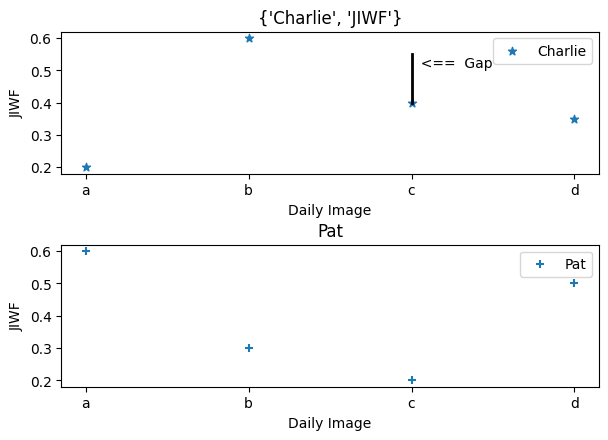

Reproduce this figure in Python.
#!/usr/bin/env python

# This script tests the Python version and hashdb library functions.
# This script creates filenames starting with "temp_" in the local directory.

# ############################################################
# test Python version
# ############################################################
import sys
import datetime
import time
import os
import csv
import numpy as np

from matplotlib import rcParams

rcParams['font.family'] = 'sans-serif'
rcParams['font.sans-serif'] = ['Arial']

import matplotlib.pyplot as plt
from matplotlib.lines import Line2D
import matplotlib.text as text

fileType = 'eps'

def set_Terry_scatter_and_rotation():
    global x_C, y_C, x_J, y_J, x_P, y_P, x_T, y_T, x_Dummy, y_Dummy
    global ax1

    fig = plt.figure()
    ax1 = plt.subplot2grid((1, 1,), (0, 0))

    # order is important
    ax1.scatter(x_T, y_T, label='Terry', marker='s')
    ax1.scatter(x_P, y_P, label='pat', marker='^')
    ax1.scatter(x_C, y_C, label='Charlie', marker='*')
    ax1.scatter(x_J, y_J, label='Jo', marker='+')


    for label in ax1.xaxis.get_ticklabels():
        label.set_rotation(65)


def set_Pat_scatter_and_rotation():
    global x_C, y_C, x_J, y_J, x_P, y_P, x_T, y_T, x_Dummy, y_Dummy
    global ax1

    fig = plt.figure()
    ax1 = plt.subplot2grid((1, 1,), (0, 0))

    # order is important
    ax1.scatter(x_P, y_P, label='pat', marker='^')
    ax1.scatter(x_C, y_C, label='Charlie', marker='*')
    ax1.scatter(x_J, y_J, label='Jo', marker='+')
    ax1.scatter(x_T, y_T, label='Terry', marker='s')

    for label in ax1.xaxis.get_ticklabels():
        label.set_rotation(65)

def set_Jo_scatter_and_rotation():
    global x_C, y_C, x_J, y_J, x_P, y_P, x_T, y_T, x_Dummy, y_Dummy
    global ax1

    fig = plt.figure()
    ax1 = plt.subplot2grid((1, 1,), (0, 0))

    # order is important
    ax1.scatter(x_J, y_J, label='Jo', marker='+')
    ax1.scatter(x_C, y_C, label='Charlie', marker='*')
    ax1.scatter(x_P, y_P, label='pat', marker='^')
    ax1.scatter(x_T, y_T, label='Terry', marker='s')

    for label in ax1.xaxis.get_ticklabels():
        label.set_rotation(65)


def set_Charlie_scatter_and_rotation():
    global x_C, y_C, x_J, y_J, x_P, y_P, x_T, y_T, x_Dummy, y_Dummy
    global ax1

    fig = plt.figure()
    ax1 = plt.subplot2grid((1, 1,), (0, 0))

    # order is important
    ax1.scatter(x_C, y_C, label='Charlie', marker='*')
    ax1.scatter(x_J, y_J, label='Jo', marker='+')
    ax1.scatter(x_P, y_P, label='pat', marker='^')
    ax1.scatter(x_T, y_T, label='Terry', marker='s')

    for label in ax1.xaxis.get_ticklabels():
        label.set_rotation(65)

def drawPicture(TitleString):


    plt.title(TitleString)
    plt.xlabel('Daily Image')
    plt.ylabel('JIWF')

    legend_properties = {'weight': 'bold'}


    plt.legend(prop=legend_properties)
    plt.legend()

    plt.subplots_adjust(left=0.1, bottom=0.21, right=0.94, top=0.95, wspace=0.2, hspace=0)

    picFile = WorkingDir + TitleString + fileType
    plt.savefig(picFile, bbox_inches="tight", pad_inches=2, dpi=600)
    plt.show()



# =============================================
# draw_Charlie_JIWF()
# ---------------------
def draw_Jo_JIWF():
    global x_C, y_C, x_J, y_J, x_P, y_P, x_T, y_T
    global ax1

    titleString = "Jo JIWF"


    x_C = ['@11-12', '@11-17', '@11-23', '@12-07', '@12-11-002']
    y_C = [0.580209, 0.607690, 0.471818, 0.519579, 0.495694]
    x_J = ['@11-12', '11-12start', '11-16', '@11-17', '11-18', '11-19', '11-20-new', '11-20-old', '@11-23',
           '11-24', '11-30', '12-01', '12-02', '12-03', '12-04', '@12-07', '12-08', '12-09',
           '12-10', '12-11-001', '@12-11-002']
    y_J = [0.510068, 0.466230, 0.508020, 0.530476, 0.530545, 0.533058, 0.470032, 0.590809, 0.508113, 0.589090,
           0.687056, 0.701606, 0.709529, 0.749305, 0.749830, 0.763826, 0.760515, 0.752596, 0.747283, 0.754391, 0.768874]

    x_P = ['@11-12', '@11-17', '@11-23', '@12-07', '@12-11-002']
    y_P = [0.477766, 0.501286, 0.418116, 0.459298, 0.448496]
    x_T = ['@11-12', '@11-17', '@11-23', '@12-07', '@12-11-002']
    y_T = [0.160137, 0.170565, 0.156133, 0.209922, 0.207862]


    set_Jo_scatter_and_rotation()
    drawPicture(titleString)

# =============================================
# draw_Charlie_JIWF()
# ---------------------
def draw_Charlie_JIWF():
    global x_C, y_C, x_J, y_J, x_P, y_P, x_T, y_T

    titleString = "Charlie JIWF"

    x_C = ['11-12', '11-12start', '@11-16', '11-17', '11-18', '11-19', '@11-20', '11-23', '11-24',
           '@11-30', '12-01', '12-02', '12-03', '@12-04', '12-07', '12-09', '@12-10', '12-11']
    y_C = [0.632447, 0.582177, 0.670682, 0.701664, 0.712600, 0.756320, 0.763604, 0.773809, 0.778139,
                     0.790539, 0.797142, 0.804689, 0.798197, 0.795916, 0.803630, 0.808965, 0.705377, 0.685749]

    x_J = ['@11-16', '@11-20', '@11-30', '@12-04', '@12-10']
    y_J = [0.486080, 0.523141, 0.538398, 0.533674, 0.489852]
    x_P = ['@11-16', '@11-20', '@11-30', '@12-04']
    y_P = [0.492106, 0.517342, 0.494489, 0.479734]
    x_T = ['@11-16', '@11-20', '@11-30', '@12-04', '@12-10']
    y_T = [0.105441, 0.109627, 0.115682, 0.116129, 0.106600]

    #*x_C_short is collected from x_C to compare gap.

    x_C_short = ['@11-16', '@11-20', '@11-30', '@12-04', '@12-10']
    y_C_short_dataStore = [0.670682, 0.763604,  0.790539,  0.795916,  0.705377]

    set_Charlie_scatter_and_rotation()
    drawPicture(titleString)

def draw_Pat_JIWF() :
    global x_C, y_C, x_J, y_J, x_P, y_P, x_T, y_T

    titleString = "Pat JIWF"

    x_P = ['11-12', '@11-12strt', '11-16', '11-17', '@11-18', '11-19', '11-20', '11-23', '@11-24',
           '11-30', '12-01', '12-02', '12-03', '@12-04', '12-07', '12-08', '12-09', '12-10', '@12-11']
    y_P = [0.510498, 0.503068, 0.604256, 0.615644, 0.632779, 0.668068, 0.693734, 0.717161,0.756917,
           0.796259, 0.804932, 0.822046, 0.829912, 0.838054, 0.833640, 0.836465, 0.831184, 0.820886, 0.831616]
    x_J = ['@11-12start', '@11-18', '@11-24', '@12-04', '@12-11']
    y_J = [0.456029, 0.489852, 0.522277, 0.541147, 0.539731]
    x_C = ['@11-12start', '@11-18', '@11-24', '@12-04', '@12-11']
    y_C = [0.540093, 0.591994, 0.565347, 0.572104, 0.562676]
    x_T = ['@11-12start', '@11-18', '@11-24', '@12-04', '@12-11']
    y_T = [0.147636, 0.174581, 0.200509, 0.214636, 0.221010]


    set_Pat_scatter_and_rotation()
    drawPicture(titleString)

def draw_Terry_JIWF() :
    global x_C, y_C, x_J, y_J, x_P, y_P, x_T, y_T
    global x_C, y_C, x_J, y_J, x_P, y_P, x_T, y_T

    titleString = "Terry JIWF"

    x_T = ['11-12', '11-12strt', '11-16', '11-17', '11-18', '@11-19', '11-20', '@11-23', '11-24',
           '11-30', '@12-01', '12-02', '@12-03', '12-04', '@12-07', '12-08', '12-09', '12-10', '12-11']
    y_T = [0.406384918, 0.353164019, 0.424189535, 0.423801134, 0.409321505, 0.475386497, 0.499422645,0.557956231,
           0.584171094, 0.610956533, 0.641366434, 0.616914049, 0.653736433, 0.665332686, 0.678743448, 0.665909419,
           0.660516767, 0.663782581, 0.659092027]
    x_C = ['@11-19', '@11-23', '@12-01', '@12-03', '@12-07']
    y_C = [0.260631, 0.273086, 0.403832, 0.413554, 0.391545]
    x_J = ['@11-19', '@11-23', '@12-01', '@12-03', '@12-07']
    y_J = [0.256593, 0.308625, 0.341324, 0.349416, 0.331429]
    x_P = ['@11-19', '@11-23', '@12-01', '@12-03', '@12-07']
    y_P = [0.230738, 0.313590, 0.309866, 0.323403, 0.304127]

    set_Terry_scatter_and_rotation()
    drawPicture(titleString)
#==========================================
# draw non-normalized Jaccard Index for 4
#==========================================
def draw_4_JIWF():
    draw_Charlie_JIWF()
    draw_Jo_JIWF()
    draw_Pat_JIWF()
    draw_Terry_JIWF()

def testSubplot():
    '''
    x = np.linspace(0, 1, 100)
    y = 2 * x + 1
    plt.plot(x, y, '-r', label='y=2x+1')
    plt.title('Graph of y=2x+1')
    plt.xlabel('x', color='#1C2833')
    plt.ylabel('y', color='#1C2833')
    plt.legend(loc='upper left')
    plt.show()

    '''
    x_C =['a','b','c', 'd']
    y_C = [0.2, 0.6, 0.4, 0.35]






    fig, axes = plt.subplots(nrows=2, ncols=1)
    plt.subplots_adjust(left=0.1, bottom=0.21, right=0.94, top=0.95, wspace=0.2, hspace=0.5)
    #l, b, w, h =  axes[0].get_position().bounds

    #*CB.ax.set_position([ll, b + 0.1 * h, ww, h * 0.8])

   # axes[0].set_position([l,b*0.8,w,h*0.8], 'both')
    f1 = plt.plot(ax=axes[0], label='s1')
   # l1 = axes[0].axhline(0.5, color='black', ls='--')

    axes[0].scatter(x_C, y_C, label='Charlie', marker='*')
    TitleString = {'Charlie', 'JIWF'}
    axes[0].set_title(TitleString)

    axes[0].set_xlabel('Daily Image')
    axes[0].set_ylabel('JIWF')


    #l1.set_label('l1')

    axes[0].legend(loc='best')

    x_L = ['c', 'c']
    y_L= [0.4, 0.55]
    line = Line2D(x_L, y_L, lw=2, color='black', axes=axes[0])



    uni_char = u"✹"
    t = text.Text('c', 0.5, '  <==  Gap', ha='left', va='bottom', axes=axes[0])

    axes[0].add_artist(t)

    axes[0].add_line(line)



    ####
    x_C = ['a', 'b', 'c', 'd']
    y_C = [0.6, 0.3, 0.2, 0.5]

    f2 = plt.plot(ax=axes[1], label='s2')


    axes[1].scatter(x_C, y_C, label='Pat', marker='+')


    axes[1].legend(loc='best')

    TitleString = 'Pat'
    axes[1].set_title(TitleString)

    axes[1].set_xlabel('Daily Image')
    axes[1].set_ylabel('JIWF')

    l, b, w, h = axes[1].get_position().bounds

    # *CB.ax.set_position([ll, b + 0.1 * h, ww, h * 0.8])

   # axes[1].set_position([l, b * 0.8, w, h * 0.8], 'both')
    plt.show()

# =====================
#   main()
# ---------------------
def main():
    global ax1

    testSubplot()

    #print("draw_4_JIWF()")
    #draw_4_JIWF()



##############  SET UP AREA ###########
if __name__ == '__main__':
    print("main called")

    WorkingDir = "C:/Research/IFIP/matplotResult/"

    main()

